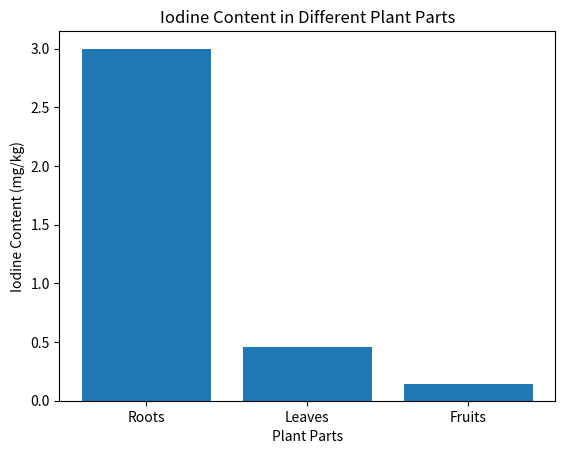

Python code for this plot:
import pandas as pd
import matplotlib.pyplot as plt

data = {'Plant Part': ['Roots', 'Leaves', 'Fruits'], 'Iodine Content (mg/kg)': [3.0, 0.46, 0.14]}
df = pd.DataFrame(data)

plt.bar(df['Plant Part'], df['Iodine Content (mg/kg)'])
plt.title('Iodine Content in Different Plant Parts')
plt.xlabel('Plant Parts')
plt.ylabel('Iodine Content (mg/kg)')
plt.show()

# Further analysis can be added here.